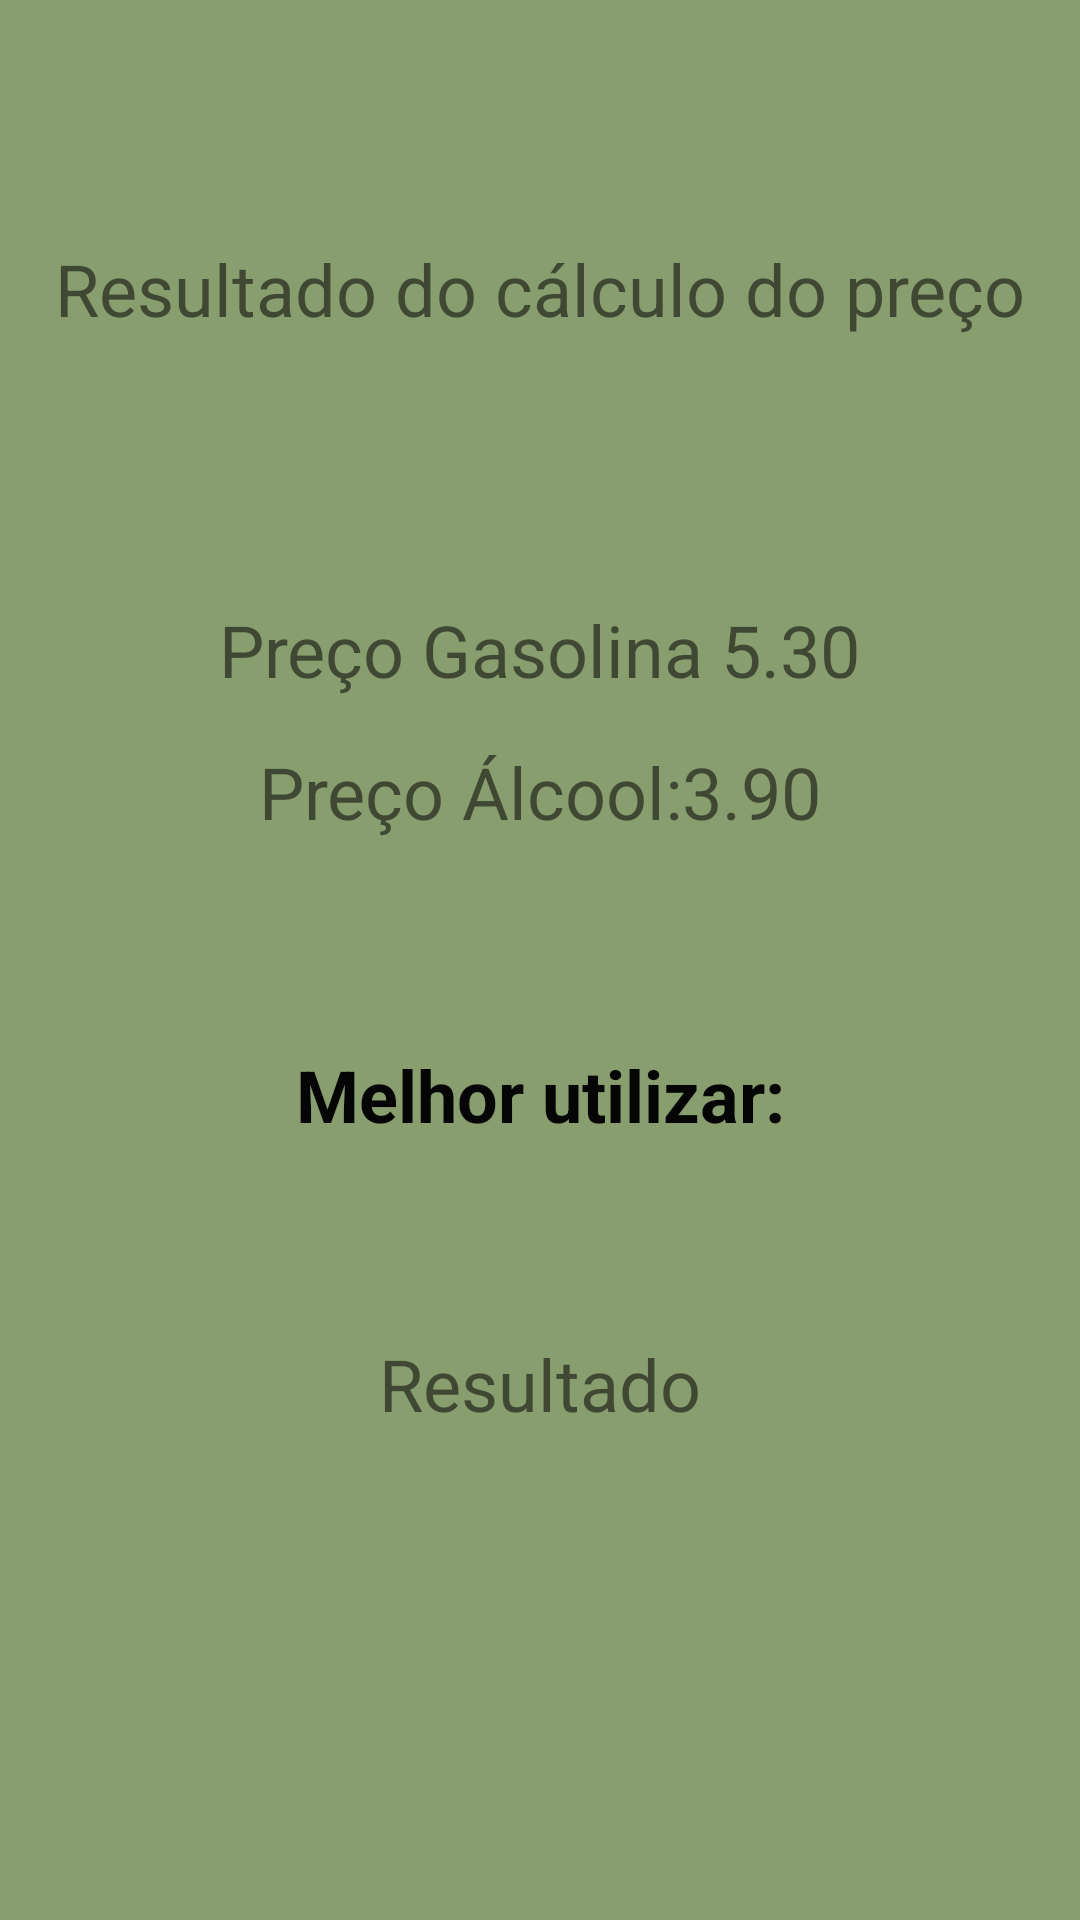

The Android layout XML behind this screen, and the referenced resources:
<!-- AndroidManifest.xml: application theme Theme.GasolinaOuÁlcool_Kotlin -->
<!-- res/layout/activity_detalhes.xml -->
<?xml version="1.0" encoding="utf-8"?>
<androidx.constraintlayout.widget.ConstraintLayout xmlns:android="http://schemas.android.com/apk/res/android"
    xmlns:app="http://schemas.android.com/apk/res-auto"
    xmlns:tools="http://schemas.android.com/tools"
    android:layout_width="match_parent"
    android:layout_height="match_parent"
    android:background="@color/cor_fundo"
    tools:context=".DetalhesActivity">

    <TextView
        android:id="@+id/textView"
        android:layout_width="wrap_content"
        android:layout_height="wrap_content"
        android:layout_marginTop="80dp"
        android:layout_marginBottom="85dp"
        android:text="Resultado do cálculo do preço"
        android:textSize="24sp"
        app:layout_constraintBottom_toTopOf="@+id/text_PrecoG"
        app:layout_constraintEnd_toEndOf="parent"
        app:layout_constraintHorizontal_bias="0.5"
        app:layout_constraintStart_toStartOf="parent"
        app:layout_constraintTop_toTopOf="parent" />

    <TextView
        android:id="@+id/text_PrecoG"
        android:layout_width="wrap_content"
        android:layout_height="wrap_content"
        android:layout_marginTop="88dp"
        android:text="Preço Gasolina 5.30"
        android:textSize="24sp"
        app:layout_constraintEnd_toEndOf="parent"
        app:layout_constraintHorizontal_bias="0.5"
        app:layout_constraintStart_toStartOf="parent"
        app:layout_constraintTop_toBottomOf="@+id/textView" />

    <TextView
        android:id="@+id/text_PrecoA"
        android:layout_width="wrap_content"
        android:layout_height="wrap_content"
        android:layout_marginTop="15dp"
        android:layout_marginBottom="85dp"
        android:text="Preço Álcool:3.90"
        android:textSize="24sp"
        app:layout_constraintBottom_toTopOf="@+id/textView6"
        app:layout_constraintEnd_toEndOf="parent"
        app:layout_constraintHorizontal_bias="0.5"
        app:layout_constraintStart_toStartOf="parent"
        app:layout_constraintTop_toBottomOf="@+id/text_PrecoG"
        app:layout_constraintVertical_bias="0.0" />

    <TextView
        android:id="@+id/textView6"
        android:layout_width="wrap_content"
        android:layout_height="wrap_content"
        android:layout_marginTop="116dp"
        android:text="Melhor utilizar:"
        android:textColor="#050505"
        android:textSize="24sp"
        android:textStyle="bold"
        app:layout_constraintEnd_toEndOf="parent"
        app:layout_constraintHorizontal_bias="0.5"
        app:layout_constraintStart_toStartOf="parent"
        app:layout_constraintTop_toBottomOf="@+id/text_PrecoG" />

    <TextView
        android:id="@+id/text_Resultado"
        android:layout_width="wrap_content"
        android:layout_height="wrap_content"
        android:layout_marginTop="64dp"
        android:text="Resultado"
        android:textSize="24sp"
        app:layout_constraintEnd_toEndOf="parent"
        app:layout_constraintHorizontal_bias="0.5"
        app:layout_constraintStart_toStartOf="parent"
        app:layout_constraintTop_toBottomOf="@+id/textView6" />
</androidx.constraintlayout.widget.ConstraintLayout>
<!-- resources referenced by this layout -->
<resources>
  <color name="cor_fundo">#889E6F</color>
  <style name="Theme.GasolinaOuÁlcool_Kotlin" parent="Theme.MaterialComponents.DayNight.DarkActionBar">
          
          <item name="colorPrimary">@color/purple_500</item>
          <item name="colorPrimaryVariant">@color/purple_700</item>
          <item name="colorOnPrimary">@color/white</item>
          
          <item name="colorSecondary">@color/teal_200</item>
          <item name="colorSecondaryVariant">@color/teal_700</item>
          <item name="colorOnSecondary">@color/black</item>
          
          <item name="android:statusBarColor">?attr/colorPrimaryVariant</item>
          
      </style>
  <color name="purple_500">#FF6200EE</color>
  <color name="purple_700">#FF3700B3</color>
  <color name="white">#FFFFFFFF</color>
  <color name="teal_200">#FF03DAC5</color>
  <color name="teal_700">#FF018786</color>
  <color name="black">#FF000000</color>
</resources>
